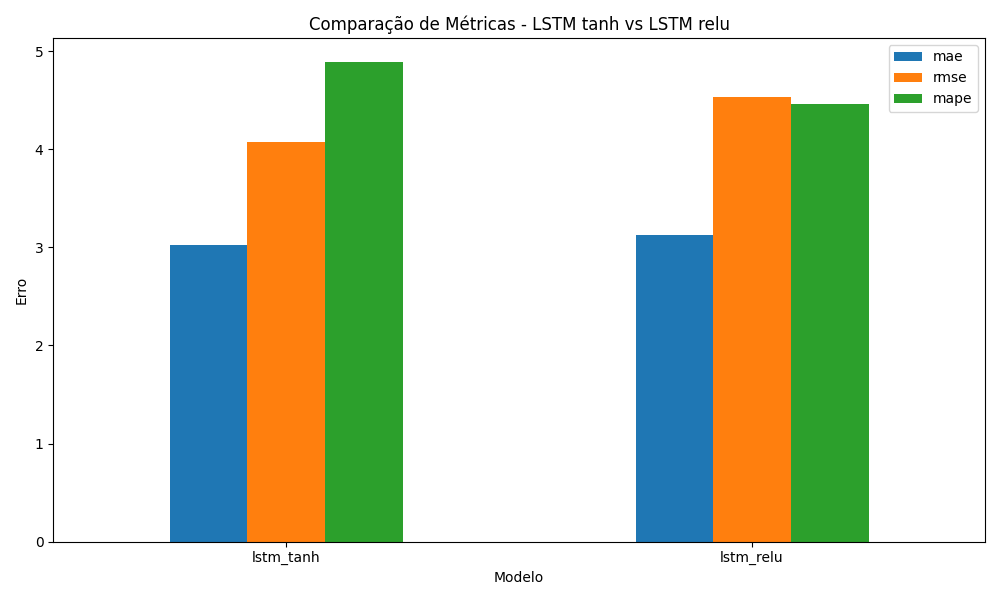

Source data for this figure (header and first rows):
model, lstm_activation, mae, rmse, mape, epochs_executed
lstm_tanh, tanh, 3.029, 4.077, 4.892, 9
lstm_relu, relu, 3.127, 4.531, 4.466, 14
